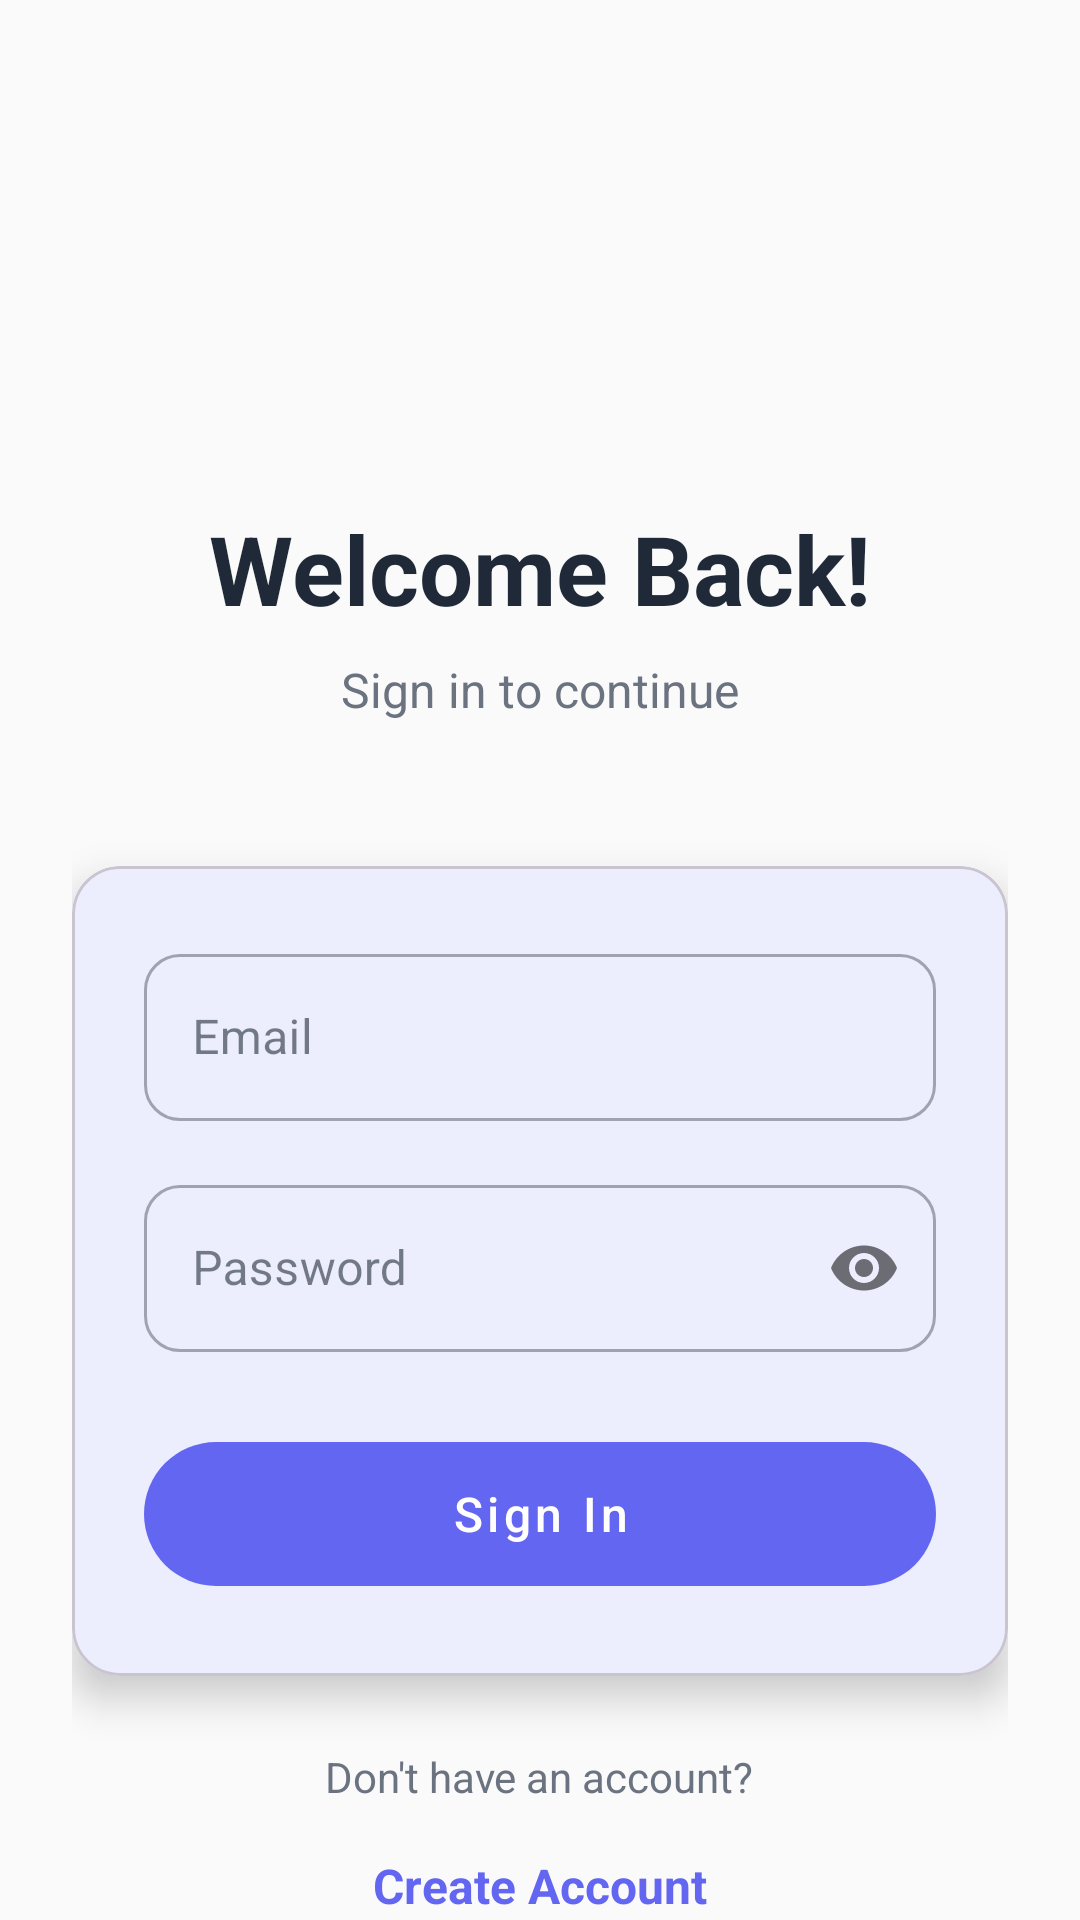

Reconstruct the res/layout file that produces this screen, plus the resources it refers to.
<!-- AndroidManifest.xml: application theme Theme.TestApp -->
<!-- res/layout/fragment_login.xml -->
<?xml version="1.0" encoding="utf-8"?>
<androidx.coordinatorlayout.widget.CoordinatorLayout xmlns:android="http://schemas.android.com/apk/res/android"
    xmlns:app="http://schemas.android.com/apk/res-auto"
    xmlns:tools="http://schemas.android.com/tools"
    android:id="@+id/fragment_login"
    android:layout_width="match_parent"
    android:layout_height="match_parent"
    android:background="?attr/android:colorBackground"
    tools:context=".screens.login.LoginFragment">

    <androidx.core.widget.NestedScrollView
        android:layout_width="match_parent"
        android:layout_height="match_parent"
        android:fillViewport="true">

        <LinearLayout
            android:layout_width="match_parent"
            android:layout_height="wrap_content"
            android:orientation="vertical"
            android:gravity="center"
            android:padding="24dp">

            <View
                android:layout_width="match_parent"
                android:layout_height="0dp"
                android:layout_weight="1" />

            <ImageView
                android:layout_width="120dp"
                android:layout_height="120dp"
                android:layout_marginBottom="24dp"
                android:src="@drawable/ic_launcher" />

            <TextView
                android:layout_width="wrap_content"
                android:layout_height="wrap_content"
                android:text="Welcome Back!"
                android:textSize="32sp"
                android:textStyle="bold"
                android:textColor="?attr/colorOnBackground"
                android:layout_marginBottom="8dp" />

            <TextView
                android:layout_width="wrap_content"
                android:layout_height="wrap_content"
                android:text="Sign in to continue"
                android:textSize="16sp"
                android:textColor="?attr/colorOnSurfaceVariant"
                android:layout_marginBottom="48dp" />

            <com.google.android.material.card.MaterialCardView
                android:layout_width="match_parent"
                android:layout_height="wrap_content"
                app:cardCornerRadius="16dp"
                app:cardElevation="8dp"
                android:layout_marginBottom="24dp">

                <LinearLayout
                    android:layout_width="match_parent"
                    android:layout_height="wrap_content"
                    android:orientation="vertical"
                    android:padding="24dp">

                    <com.google.android.material.textfield.TextInputLayout
                        android:layout_width="match_parent"
                        android:layout_height="wrap_content"
                        android:layout_marginBottom="16dp"
                        style="@style/Widget.MaterialComponents.TextInputLayout.OutlinedBox"
                        app:boxCornerRadiusTopStart="12dp"
                        app:boxCornerRadiusTopEnd="12dp"
                        app:boxCornerRadiusBottomStart="12dp"
                        app:boxCornerRadiusBottomEnd="12dp">

                        <com.google.android.material.textfield.TextInputEditText
                            android:id="@+id/et_login_email"
                            android:layout_width="match_parent"
                            android:layout_height="wrap_content"
                            android:hint="Email"
                            android:inputType="textEmailAddress"
                            android:autofillHints="email" />

                    </com.google.android.material.textfield.TextInputLayout>

                    <com.google.android.material.textfield.TextInputLayout
                        android:layout_width="match_parent"
                        android:layout_height="wrap_content"
                        android:layout_marginBottom="24dp"
                        style="@style/Widget.MaterialComponents.TextInputLayout.OutlinedBox"
                        app:boxCornerRadiusTopStart="12dp"
                        app:boxCornerRadiusTopEnd="12dp"
                        app:boxCornerRadiusBottomStart="12dp"
                        app:boxCornerRadiusBottomEnd="12dp"
                        app:passwordToggleEnabled="true">

                        <com.google.android.material.textfield.TextInputEditText
                            android:id="@+id/et_login_password"
                            android:layout_width="match_parent"
                            android:layout_height="wrap_content"
                            android:hint="Password"
                            android:inputType="textPassword"
                            android:autofillHints="password" />

                    </com.google.android.material.textfield.TextInputLayout>

                    <com.google.android.material.button.MaterialButton
                        android:id="@+id/btn_login_login"
                        android:layout_width="match_parent"
                        android:layout_height="60dp"
                        android:text="Sign In"
                        android:textAllCaps="false"
                        android:textSize="16sp"
                        app:cornerRadius="30dp"
                        style="@style/Widget.MaterialComponents.Button.UnelevatedButton" />

                </LinearLayout>

            </com.google.android.material.card.MaterialCardView>

            <TextView
                android:layout_width="wrap_content"
                android:layout_height="wrap_content"
                android:text="Don't have an account?"
                android:textColor="?attr/colorOnSurfaceVariant"
                android:layout_marginBottom="8dp" />

            <TextView
                android:id="@+id/tv_login_register"
                android:layout_width="wrap_content"
                android:layout_height="wrap_content"
                android:text="Create Account"
                android:textColor="?attr/colorPrimary"
                android:textStyle="bold"
                android:textSize="16sp"
                android:padding="8dp"
                android:clickable="true"
                android:focusable="true"
                android:background="?attr/selectableItemBackgroundBorderless" />

            <View
                android:layout_width="match_parent"
                android:layout_height="0dp"
                android:layout_weight="1" />

        </LinearLayout>

    </androidx.core.widget.NestedScrollView>

</androidx.coordinatorlayout.widget.CoordinatorLayout>
<!-- resources referenced by this layout -->
<resources>
  <!-- drawable ic_launcher: webp bitmap (mipmap-hdpi, 2322 bytes) -->
  <style name="Theme.TestApp" parent="Base.Theme.TestApp" />
  <style name="Base.Theme.TestApp" parent="Theme.Material3.DayNight.NoActionBar">
          <item name="colorPrimary">@color/primary</item>
          <item name="colorPrimaryVariant">@color/primary_variant</item>
          <item name="colorOnPrimary">@color/on_primary</item>
          
          <item name="colorSecondary">@color/secondary</item>
          <item name="colorSecondaryVariant">@color/secondary_variant</item>
          <item name="colorOnSecondary">@color/on_secondary</item>
          
          <item name="android:colorBackground">@color/background</item>
          <item name="colorSurface">@color/surface</item>
          <item name="colorOnBackground">@color/on_background</item>
          <item name="colorOnSurface">@color/on_surface</item>
          
          <item name="colorError">@color/error</item>
          <item name="colorOnError">@color/on_error</item>
          
          <item name="colorOutline">@color/outline</item>
          <item name="colorSurfaceVariant">@color/surface_variant</item>
          <item name="colorOnSurfaceVariant">@color/on_surface_variant</item>
          
          <item name="android:statusBarColor">@color/primary</item>
          <item name="android:navigationBarColor">@color/surface</item>
          <item name="android:windowLightStatusBar">false</item>
          <item name="android:windowLightNavigationBar">true</item>
      </style>
  <color name="primary">#6366F1</color>
  <color name="primary_variant">#4F46E5</color>
  <color name="on_primary">#FFFFFF</color>
  <color name="secondary">#EC4899</color>
  <color name="secondary_variant">#DB2777</color>
  <color name="on_secondary">#FFFFFF</color>
  <color name="background">#FAFAFA</color>
  <color name="surface">#FFFFFF</color>
  <color name="on_background">#1F2937</color>
  <color name="on_surface">#1F2937</color>
  <color name="error">#EF4444</color>
  <color name="on_error">#FFFFFF</color>
  <color name="outline">#E5E7EB</color>
  <color name="surface_variant">#F3F4F6</color>
  <color name="on_surface_variant">#6B7280</color>
</resources>
